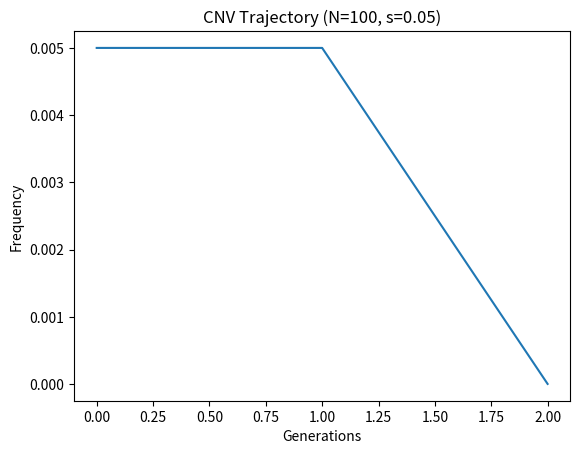

Reproduce this figure in Python.
import numpy as np
import matplotlib.pyplot as plt

def run_simulation(pop_size, selection_coeff, generations, initial_freq):
    """
    Simulates the frequency of a gene duplication (CNV) over time.
    
    Args:
        pop_size (int): Number of individuals (N)
        selection_coeff (float): Advantage of duplication (s). 0 = neutral.
        generations (int): Max time to run.
        initial_freq (float): Starting frequency (usually 1/2N).
    
    Returns:
        list: A history of allele frequencies over time.
    """
    # 1. Initialize
    frequency = initial_freq
    history = [frequency]
    
    # 2. Run the Generation Loop
    for _ in range(generations):
        if frequency == 0 or frequency == 1: 
            break # Stop if lost (0) or fixed (1)
        
        # Calculate Fitness (Selection)
        # If selection_coeff > 0, the duplication provides an advantage
        fitness = 1 + selection_coeff
        avg_fitness = (frequency * fitness) + ((1 - frequency) * 1)
        prob_selection = (frequency * fitness) / avg_fitness
        
        # Random Sampling (Drift)
        # We use a Binomial distribution to simulate random mating
        # 2 * pop_size because plants are diploid (2 alleles per individual)
        successes = np.random.binomial(2 * pop_size, prob_selection)
        frequency = successes / (2 * pop_size)
        
        history.append(frequency)
        
    return history

# --- TEST BLOCK ---
# This runs only if you execute this file directly to test it
if __name__ == "__main__":
    print("Starting simulation test...")
    
    # Parameters based on Arabidopsis population genetics
    N = 100       # Small population size for testing
    s = 0.05      # 5% fitness advantage
    gens = 200    # Max generations
    
    trajectory = run_simulation(N, s, gens, 1/(2*N))
    
    print(f"Simulation finished in {len(trajectory)} generations.")
    print(f"Final Frequency: {trajectory[-1]}")

    # Plotting & Saving
    plt.plot(trajectory)
    plt.title(f"CNV Trajectory (N={N}, s={s})")
    plt.xlabel("Generations")
    plt.ylabel("Frequency")
    
    # SAVE the image instead of showing it
    output_filename = "test_simulation.png"
    plt.savefig(output_filename)
    print(f"SUCCESS: Graph saved as {output_filename}")